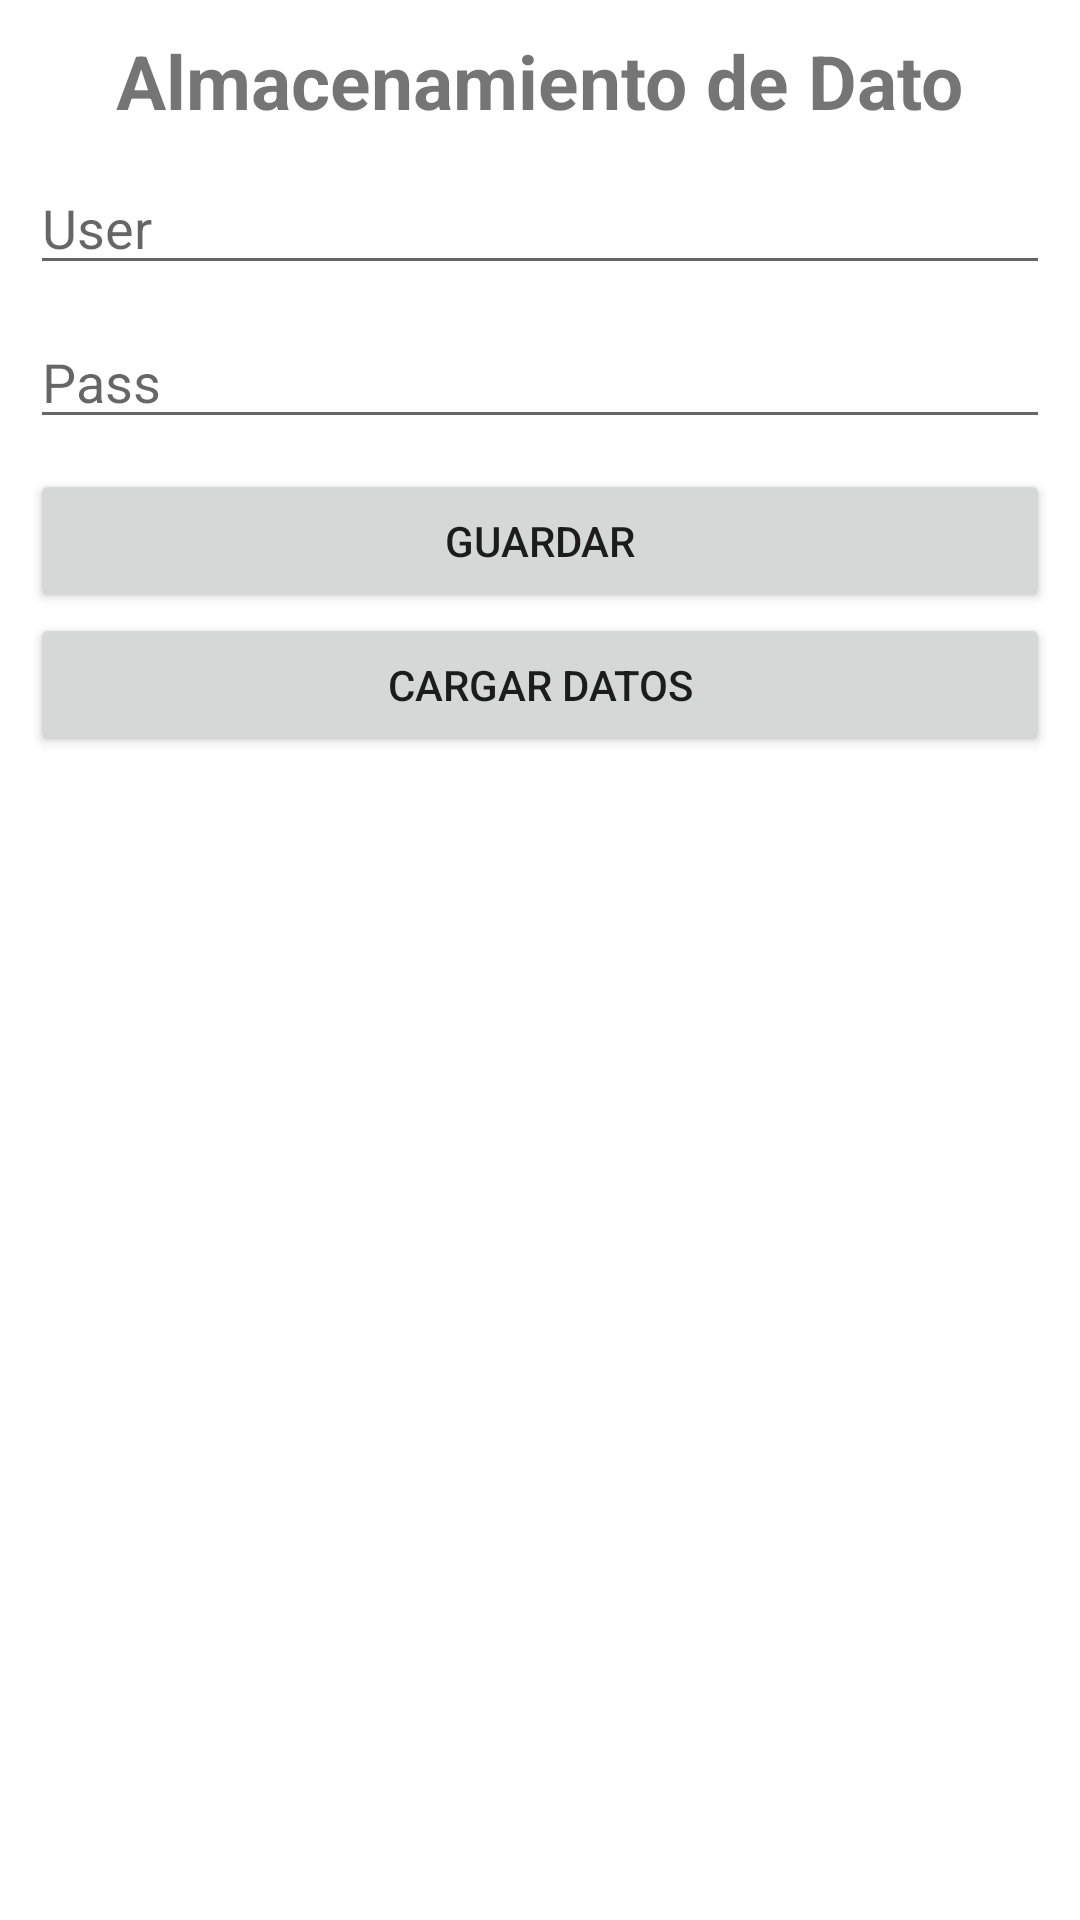

Android layout source for this screen:
<!-- AndroidManifest.xml: application theme Theme.MyAppSaludar -->
<!-- res/layout/activity_uso_shared_preferences.xml -->
<?xml version="1.0" encoding="utf-8"?>
<LinearLayout xmlns:android="http://schemas.android.com/apk/res/android"
    xmlns:app="http://schemas.android.com/apk/res-auto"
    xmlns:tools="http://schemas.android.com/tools"
    android:layout_height="match_parent"
    android:layout_width="match_parent"
    android:orientation="vertical"
    tools:context=".Uso_SharedPreferences">

    <TextView
        android:layout_width="wrap_content"
        android:layout_height="wrap_content"
        android:text="Almacenamiento de Dato"
        android:layout_gravity="center"
        android:textSize="25sp"
        android:layout_margin="10dp"
        android:textStyle="bold"/>

    <EditText
        android:id="@+id/campoUser"
        android:layout_width="match_parent"
        android:layout_height="wrap_content"
        android:layout_marginRight="10dp"
        android:layout_marginLeft="10dp"
        android:layout_marginBottom="10dp"
        android:hint="User"/>

    <EditText
        android:id="@+id/Pass"
        android:layout_width="match_parent"
        android:layout_height="wrap_content"
        android:layout_marginRight="10dp"
        android:layout_marginLeft="10dp"
        android:layout_marginBottom="10dp"
        android:hint="Pass"/>
    <Button
        android:id="@+id/BtnGuardar"
        android:layout_width="match_parent"
        android:layout_height="wrap_content"
        android:layout_marginRight="10dp"
        android:layout_marginLeft="10dp"
        android:text="Guardar"/>
    <Button
        android:id="@+id/BtnCargar"
        android:layout_width="match_parent"
        android:layout_height="wrap_content"
        android:layout_marginRight="10dp"
        android:layout_marginLeft="10dp"
        android:text="Cargar datos"/>

</LinearLayout>
<!-- resources referenced by this layout -->
<resources>
  <style name="Theme.MyAppSaludar" parent="Theme.MaterialComponents.DayNight.DarkActionBar">
          
          <item name="colorPrimary">@color/purple_500</item>
          <item name="colorPrimaryVariant">@color/purple_700</item>
          <item name="colorOnPrimary">@color/white</item>
          
          <item name="colorSecondary">@color/teal_200</item>
          <item name="colorSecondaryVariant">@color/teal_700</item>
          <item name="colorOnSecondary">@color/black</item>
          
          <item name="android:statusBarColor">?attr/colorPrimaryVariant</item>
          
      </style>
  <!-- not gathered from this repository: default colours our renderer supplied (Android Studio template values) -->
  <color name="purple_500">#FF6200EE</color>
  <color name="purple_700">#FF3700B3</color>
  <color name="teal_200">#FF03DAC5</color>
  <color name="teal_700">#FF018786</color>
  <color name="black">#FF000000</color>
  <color name="white">#FFFFFFFF</color>
</resources>
